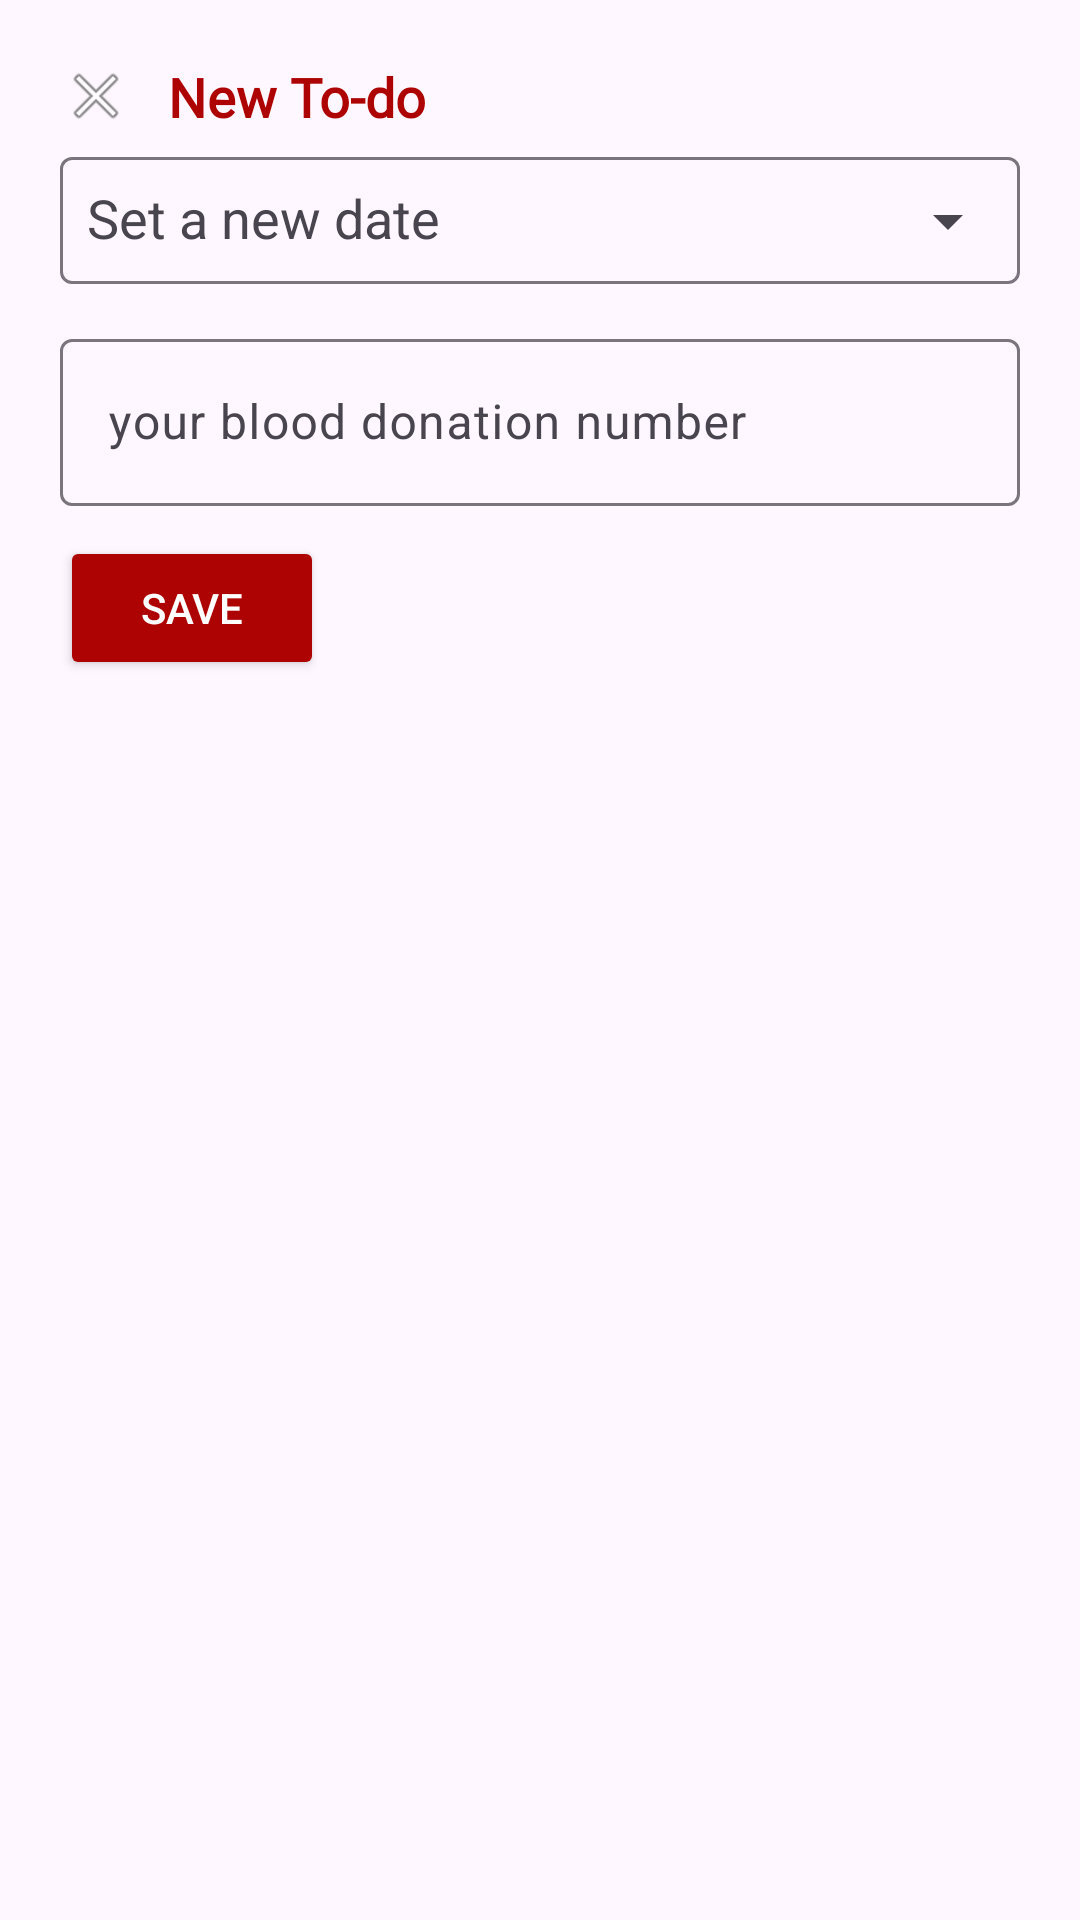

Layout XML and referenced resources for this Android screen:
<!-- AndroidManifest.xml: application theme Theme.BloodBankT -->
<!-- res/layout/layout_new_date.xml -->
<?xml version="1.0" encoding="utf-8"?>
<LinearLayout xmlns:android="http://schemas.android.com/apk/res/android"
    android:layout_width="match_parent"
    android:layout_height="match_parent"
    xmlns:app="http://schemas.android.com/apk/res-auto"
    android:orientation="vertical"
    android:background="@drawable/new_date_back">
    
    
        <LinearLayout
            android:layout_width="match_parent"
            android:layout_height="match_parent"
            android:orientation="vertical"
            android:layout_margin="20dp"
            >
            <LinearLayout
                android:layout_width="match_parent"
                android:layout_height="wrap_content"
                android:orientation="horizontal"
                android:gravity="center_vertical">

                <ImageView
                    android:id="@+id/close"
                    android:layout_width="24dp"
                    android:layout_height="24dp"
                    android:src="@android:drawable/ic_menu_close_clear_cancel"/>

                <TextView
                    android:fontFamily="@font/font_family"
                    android:layout_width="wrap_content"
                    android:layout_height="wrap_content"
                    android:text="New To-do"
                    android:textSize="18sp"
                    android:textStyle="bold"
                    android:layout_marginStart="12dp"
                    android:textColor="#AE0303"
                    />
            </LinearLayout>

            
            <com.google.android.material.textfield.TextInputLayout
                android:layout_width="match_parent"
                android:layout_height="wrap_content"
                android:hint="Set a new date"
                app:hintTextColor="@color/black"
                android:id="@+id/dateInput"
                app:endIconMode="dropdown_menu"
                >
                <com.google.android.material.textfield.MaterialAutoCompleteTextView
                    android:id="@+id/set_date"
                    android:layout_width="match_parent"
                    android:layout_height="wrap_content"
                    android:layout_marginBottom="10dp"
                    android:padding="9dp"
                    android:textColor="@color/black"
                    android:inputType="date"

                    />
            </com.google.android.material.textfield.TextInputLayout>
            <com.google.android.material.textfield.TextInputLayout
                android:layout_width="match_parent"
                android:layout_height="wrap_content"
                android:hint="your blood donation number"
                app:hintTextColor="@color/black"
                android:id="@+id/number_do_input"
                android:maxEms="2"

                >
                <com.google.android.material.textfield.TextInputEditText
                    android:id="@+id/number_of_blood_given"
                    android:layout_width="match_parent"
                    android:layout_height="wrap_content"
                    android:layout_marginBottom="10dp"
                    android:inputType="number"
                    android:textColor="@color/black"
                    />
            </com.google.android.material.textfield.TextInputLayout>
            

            <Button
                android:id="@+id/save"
                android:layout_width="wrap_content"
                android:layout_height="wrap_content"
                android:text="Save"
                android:backgroundTint="#AE0303"
                android:textColor="@color/white"/>
            
        </LinearLayout>
    </LinearLayout>
<!-- resources referenced by this layout -->
<resources>
  <color name="black">#FF000000</color>
  <color name="white">#FFFFFFFF</color>
  <style name="Theme.BloodBankT" parent="Base.Theme.BloodBankT" />
  <style name="Base.Theme.BloodBankT" parent="Theme.Material3.DayNight.NoActionBar">
          
          
      </style>
</resources>
